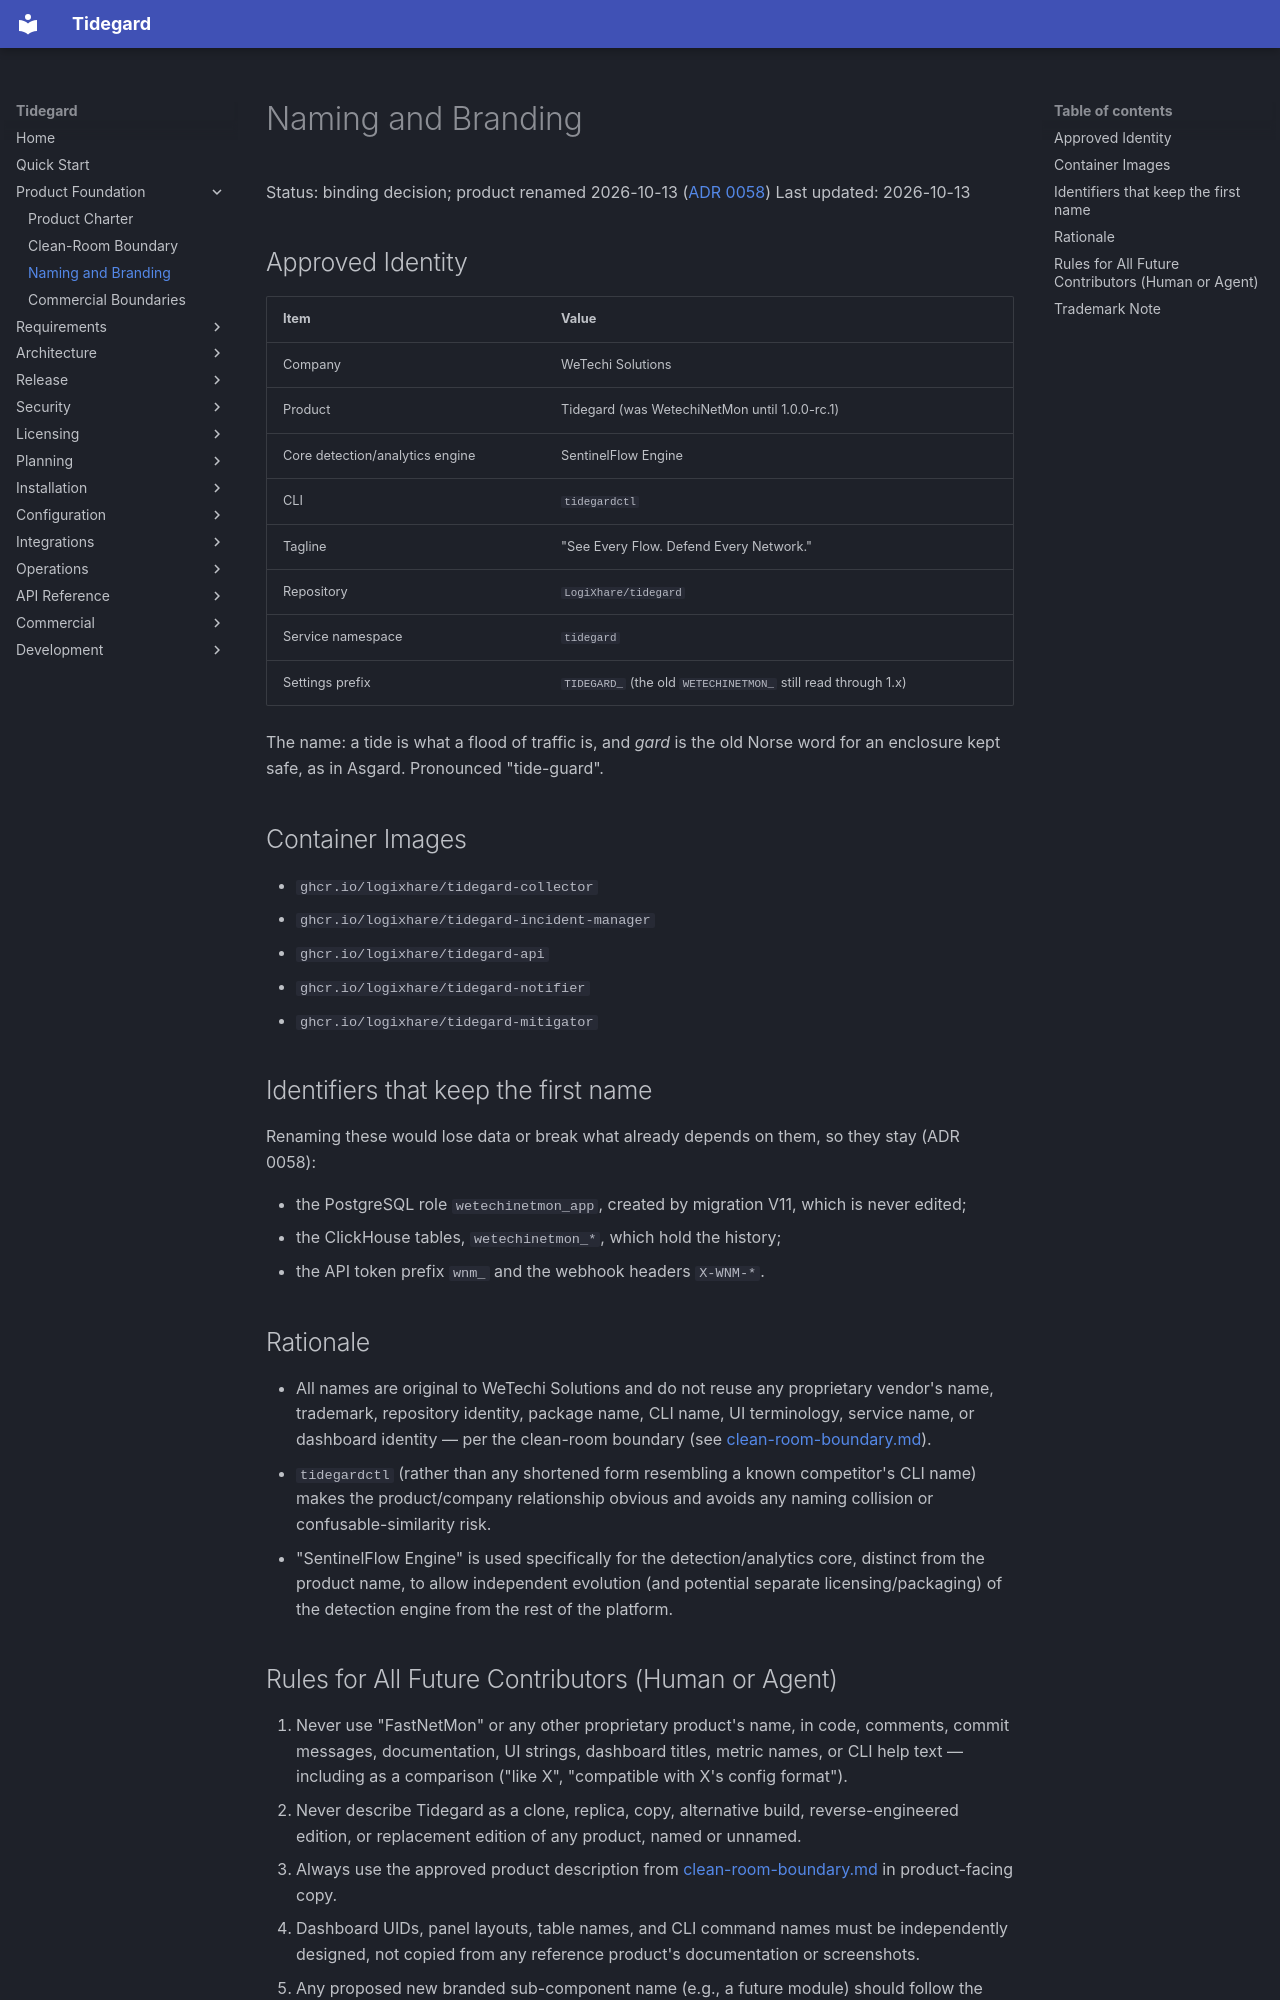

repository: LogiXhare/tidegard · page: naming-and-branding/index.html · generator: mkdocs

# Naming and Branding

Status: binding decision; product renamed 2026-10-13
([ADR 0058](architecture/decisions/0058-rename-to-tidegard.md))
Last updated: 2026-10-13

## Approved Identity

| Item | Value |
|---|---|
| Company | WeTechi Solutions |
| Product | Tidegard (was WetechiNetMon until 1.0.0-rc.1) |
| Core detection/analytics engine | SentinelFlow Engine |
| CLI | `tidegardctl` |
| Tagline | "See Every Flow. Defend Every Network." |
| Repository | `LogiXhare/tidegard` |
| Service namespace | `tidegard` |
| Settings prefix | `TIDEGARD_` (the old `WETECHINETMON_` still read through 1.x) |

The name: a tide is what a flood of traffic is, and *gard* is the old
Norse word for an enclosure kept safe, as in Asgard. Pronounced
"tide-guard".

## Container Images

- `ghcr.io/logixhare/tidegard-collector`
- `ghcr.io/logixhare/tidegard-incident-manager`
- `ghcr.io/logixhare/tidegard-api`
- `ghcr.io/logixhare/tidegard-notifier`
- `ghcr.io/logixhare/tidegard-mitigator`

## Identifiers that keep the first name

Renaming these would lose data or break what already depends on them, so
they stay (ADR 0058):

- the PostgreSQL role `wetechinetmon_app`, created by migration V11, which
  is never edited;
- the ClickHouse tables, `wetechinetmon_*`, which hold the history;
- the API token prefix `wnm_` and the webhook headers `X-WNM-*`.

## Rationale

- All names are original to WeTechi Solutions and do not reuse any
  proprietary vendor's name, trademark, repository identity, package name,
  CLI name, UI terminology, service name, or dashboard identity — per the
  clean-room boundary (see [clean-room-boundary.md](clean-room-boundary.md)).
- `tidegardctl` (rather than any shortened form resembling a known
  competitor's CLI name) makes the product/company relationship obvious
  and avoids any naming collision or confusable-similarity risk.
- "SentinelFlow Engine" is used specifically for the detection/analytics
  core, distinct from the product name, to allow independent evolution
  (and potential separate licensing/packaging) of the detection engine
  from the rest of the platform.
